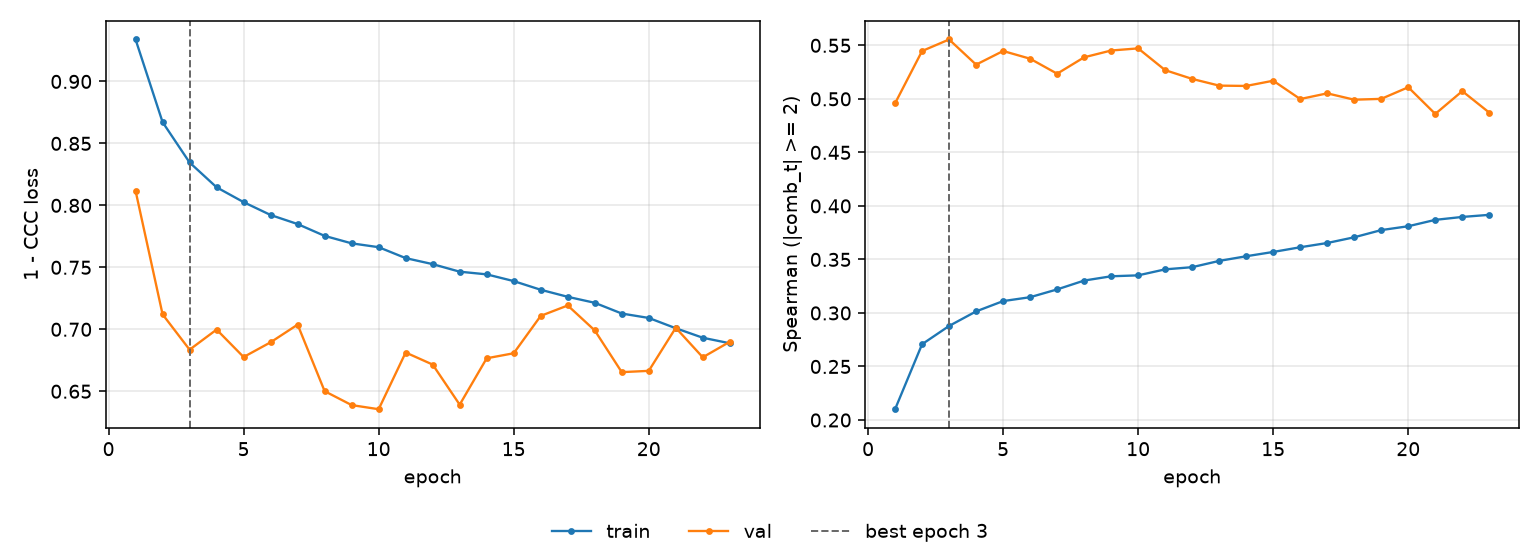

The table this chart was drawn from, first rows:
epoch, tr_loss, vl_loss, tr_sp, vl_sp, is_best
1, 0.9338, 0.8117, 0.2101, 0.4959, False
2, 0.8671, 0.712, 0.2708, 0.5447, False
3, 0.8346, 0.6835, 0.2878, 0.5555, True
4, 0.8146, 0.6998, 0.3015, 0.532, False
5, 0.8026, 0.6776, 0.3111, 0.5447, False
6, 0.7922, 0.6895, 0.3147, 0.5375, False
7, 0.7849, 0.7038, 0.322, 0.5235, False
8, 0.7754, 0.6501, 0.3303, 0.5388, False
9, 0.7693, 0.6388, 0.3343, 0.5452, False
10, 0.7662, 0.6355, 0.3351, 0.5472, False
11, 0.7574, 0.6813, 0.3407, 0.5268, False
12, 0.7526, 0.6715, 0.3428, 0.5186, False
13, 0.7465, 0.6392, 0.3486, 0.5124, False
14, 0.7443, 0.6766, 0.353, 0.5121, False
15, 0.7389, 0.6807, 0.357, 0.5169, False
16, 0.7319, 0.7108, 0.3614, 0.4998, False
17, 0.7262, 0.7192, 0.3653, 0.5051, False
18, 0.7214, 0.6991, 0.3707, 0.4992, False
19, 0.7127, 0.6654, 0.3774, 0.5, False
20, 0.7091, 0.6665, 0.381, 0.5109, False
21, 0.7009, 0.7012, 0.387, 0.4859, False
22, 0.6932, 0.6774, 0.3897, 0.5072, False
23, 0.6887, 0.6899, 0.3917, 0.4871, False
